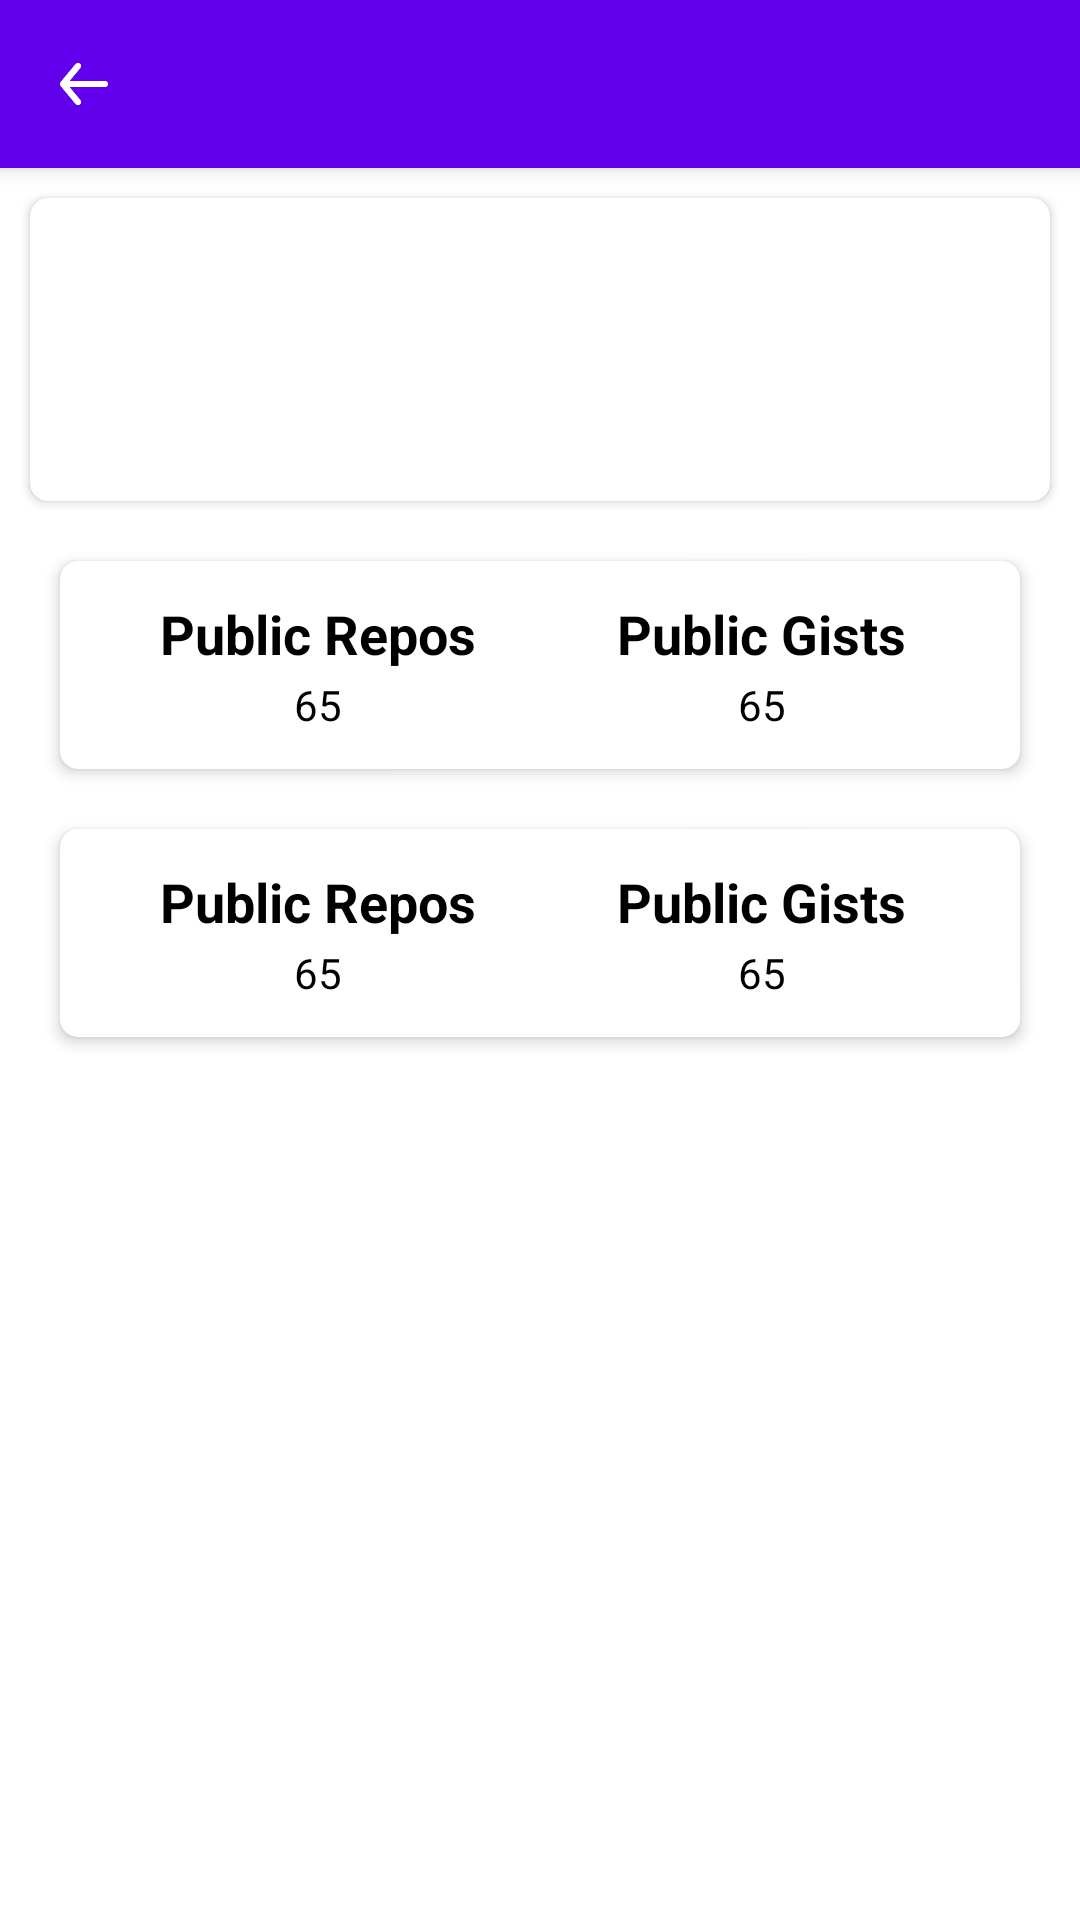

Layout XML and referenced resources for this Android screen:
<!-- AndroidManifest.xml: activity theme Theme.Light -->
<!-- res/layout/fragment_profile.xml -->
<?xml version="1.0" encoding="utf-8"?>
<androidx.constraintlayout.widget.ConstraintLayout xmlns:android="http://schemas.android.com/apk/res/android"
    xmlns:tools="http://schemas.android.com/tools"
    android:layout_width="match_parent"
    android:layout_height="match_parent"
    xmlns:app="http://schemas.android.com/apk/res-auto"
    tools:context=".presentation.profile.ProfileFragment">

    <include
        android:id="@+id/layoutAppBar"
        layout="@layout/layout_toolbar"/>

    <androidx.cardview.widget.CardView
        android:id="@+id/card_user_info"
        android:layout_width="match_parent"
        android:layout_height="wrap_content"
        app:layout_constraintTop_toBottomOf="@+id/layoutAppBar"
        app:layout_constraintStart_toStartOf="parent"
        app:layout_constraintEnd_toEndOf="parent"
        android:layout_margin="10dp"
        app:cardCornerRadius="6dp"
        app:cardElevation="2dp">

        <androidx.constraintlayout.widget.ConstraintLayout
            android:layout_width="match_parent"
            android:layout_height="match_parent"
            android:padding="8dp">

            <com.google.android.material.imageview.ShapeableImageView
                android:id="@+id/img_user"
                android:layout_width="85dp"
                android:layout_height="85dp"
                android:scaleType="centerCrop"
                app:shapeAppearanceOverlay="@style/ShapeAppearanceOverlay.App.CornerSize10Percent"
                app:srcCompat="@mipmap/ic_launcher"
                app:layout_constraintTop_toTopOf="parent"
                app:layout_constraintStart_toStartOf="parent"
                android:layout_marginStart="4dp"/>

            <TextView
                android:id="@+id/text_user_login"
                android:layout_width="wrap_content"
                android:layout_height="wrap_content"
                android:textSize="18sp"
                android:textColor="@color/black"
                android:textStyle="bold"
                app:layout_constraintStart_toEndOf="@+id/img_user"
                app:layout_constraintTop_toTopOf="parent"
                android:layout_marginTop="8dp"
                android:layout_marginStart="10dp"
                tools:text="@string/demo_user_name" />

            <TextView
                android:id="@+id/text_user_name"
                android:layout_width="wrap_content"
                android:layout_height="wrap_content"
                android:textSize="14sp"
                android:textColor="@color/black"
                app:layout_constraintStart_toEndOf="@+id/img_user"
                app:layout_constraintTop_toBottomOf="@+id/text_user_login"
                android:layout_marginTop="2dp"
                android:layout_marginStart="10dp"
                tools:text="@string/demo_user_real_name" />

            <TextView
                android:id="@+id/text_user_location"
                android:layout_width="wrap_content"
                android:layout_height="wrap_content"
                android:textSize="14sp"
                android:textColor="@color/black"
                app:layout_constraintStart_toEndOf="@+id/img_user"
                app:layout_constraintTop_toBottomOf="@+id/text_user_name"
                android:layout_marginTop="2dp"
                android:layout_marginStart="10dp"
                tools:text="@string/demo_user_location" />

        </androidx.constraintlayout.widget.ConstraintLayout>

    </androidx.cardview.widget.CardView>

    <include
        android:id="@+id/layout_user_repo_info"
        layout="@layout/card_user_more_info"
        android:layout_width="0dp"
        android:layout_height="wrap_content"
        android:layout_margin="20dp"
        app:layout_constraintStart_toStartOf="parent"
        app:layout_constraintEnd_toEndOf="parent"
        app:layout_constraintTop_toBottomOf="@+id/card_user_info"/>

    <include
        android:id="@+id/layout_user_follower_info"
        layout="@layout/card_user_more_info"
        android:layout_width="0dp"
        android:layout_height="wrap_content"
        android:layout_margin="20dp"
        app:layout_constraintStart_toStartOf="parent"
        app:layout_constraintEnd_toEndOf="parent"
        app:layout_constraintTop_toBottomOf="@+id/layout_user_repo_info"/>

</androidx.constraintlayout.widget.ConstraintLayout>
<!-- res/layout/layout_toolbar.xml (included above) -->
<?xml version="1.0" encoding="utf-8"?>
<com.google.android.material.appbar.AppBarLayout
    android:id="@+id/appBar"
    android:layout_width="match_parent"
    android:layout_height="?attr/actionBarSize"
    app:elevation="4dp"
    xmlns:android="http://schemas.android.com/apk/res/android"
    xmlns:app="http://schemas.android.com/apk/res-auto">

    <com.google.android.material.appbar.MaterialToolbar
        android:id="@+id/toolBar"
        android:layout_width="match_parent"
        android:layout_height="?attr/actionBarSize"
        app:navigationIcon="@drawable/ic_toolbar_back"
        app:navigationIconTint="@color/white"
        android:background="@color/purple_500"
        android:elevation="4dp"
        app:titleTextAppearance="@style/ToolbarTextAppearance"
        app:layout_scrollFlags="scroll|enterAlways|snap"
        style="@style/Widget.MaterialComponents.Toolbar.Primary" />

</com.google.android.material.appbar.AppBarLayout>
<!-- res/layout/card_user_more_info.xml (included above) -->
<?xml version="1.0" encoding="utf-8"?>
<androidx.cardview.widget.CardView xmlns:android="http://schemas.android.com/apk/res/android"
    xmlns:app="http://schemas.android.com/apk/res-auto"
    xmlns:tools="http://schemas.android.com/tools"
    android:layout_width="match_parent"
    android:layout_height="wrap_content"
    app:cardCornerRadius="6dp"
    app:cardElevation="3dp"
    app:cardBackgroundColor="@color/white">

    <androidx.constraintlayout.widget.ConstraintLayout
        android:layout_width="match_parent"
        android:layout_height="match_parent"
        android:padding="12dp">

        <TextView
            android:id="@+id/text_left_title"
            app:layout_constraintBottom_toTopOf="@+id/text_left_title_count"
            app:layout_constraintEnd_toStartOf="@+id/view_divider_1"
            app:layout_constraintStart_toStartOf="parent"
            app:layout_constraintTop_toTopOf="parent"
            tools:text="@string/text_public_repo"
            android:layout_width="wrap_content"
            android:layout_height="wrap_content"
            android:textColor="@color/black"
            android:textSize="18sp"
            android:textStyle="bold" />

        <TextView
            android:id="@+id/text_left_title_count"
            app:layout_constraintBottom_toBottomOf="parent"
            app:layout_constraintEnd_toStartOf="@+id/view_divider_1"
            app:layout_constraintStart_toStartOf="parent"
            app:layout_constraintTop_toBottomOf="@+id/text_left_title"
            tools:text="@string/demo_repo_count"
            android:layout_width="wrap_content"
            android:layout_height="wrap_content"
            android:layout_marginTop="2dp"
            android:textColor="@color/black"
            android:textSize="14sp" />

        <View
            android:id="@+id/view_divider_1"
            app:layout_constraintBottom_toBottomOf="parent"
            app:layout_constraintEnd_toEndOf="parent"
            app:layout_constraintStart_toStartOf="parent"
            app:layout_constraintTop_toTopOf="parent"
            android:layout_width="0.5dp"
            android:layout_height="0dp"
            android:background="@color/grey_500" />

        <TextView
            android:id="@+id/text_right_title"
            app:layout_constraintBottom_toTopOf="@+id/text_right_title_count"
            app:layout_constraintEnd_toEndOf="parent"
            app:layout_constraintStart_toStartOf="@+id/view_divider_1"
            app:layout_constraintTop_toTopOf="parent"
            tools:text="@string/text_public_gist"
            android:layout_width="wrap_content"
            android:layout_height="wrap_content"
            android:gravity="center"
            android:textColor="@color/black"
            android:textSize="18sp"
            android:textStyle="bold" />

        <TextView
            android:id="@+id/text_right_title_count"
            app:layout_constraintBottom_toBottomOf="parent"
            app:layout_constraintEnd_toEndOf="parent"
            app:layout_constraintStart_toStartOf="@+id/view_divider_1"
            app:layout_constraintTop_toBottomOf="@+id/text_right_title"
            tools:text="@string/demo_repo_count"
            android:layout_width="wrap_content"
            android:layout_height="wrap_content"
            android:layout_marginTop="2dp"
            android:textColor="@color/black"
            android:textSize="14sp" />

    </androidx.constraintlayout.widget.ConstraintLayout>

</androidx.cardview.widget.CardView>
<!-- resources referenced by this layout -->
<resources>
  <color name="black">#FF000000</color>
  <color name="grey_500">#9E9E9E</color>
  <color name="purple_500">#FF6200EE</color>
  <color name="white">#FFFFFFFF</color>
  <!-- drawable ic_toolbar_back (drawable) -->
  <vector xmlns:android="http://schemas.android.com/apk/res/android"
      android:width="24dp"
      android:height="24dp"
      android:viewportWidth="24"
      android:viewportHeight="24">
      <path
          android:pathData="M19,10.9999H7.135L10.768,6.6399C11.122,6.2159 11.064,5.5849 10.64,5.2319C10.215,4.8779 9.585,4.9359 9.232,5.3599L4.232,11.3599C4.193,11.4069 4.173,11.4619 4.144,11.5139C4.12,11.5559 4.091,11.5919 4.073,11.6379C4.028,11.7529 4.001,11.8739 4.001,11.9959C4.001,11.9969 4,11.9989 4,11.9999C4,12.0009 4.001,12.0029 4.001,12.0039C4.001,12.1259 4.028,12.2469 4.073,12.3619C4.091,12.4079 4.12,12.4439 4.144,12.4859C4.173,12.5379 4.193,12.5929 4.232,12.6399L9.232,18.6399C9.43,18.8769 9.714,18.9999 10,18.9999C10.226,18.9999 10.453,18.9239 10.64,18.7679C11.064,18.4149 11.122,17.7839 10.768,17.3599L7.135,12.9999H19C19.552,12.9999 20,12.5519 20,11.9999C20,11.4479 19.552,10.9999 19,10.9999Z"
          android:fillColor="#272727"
          android:fillType="evenOdd"/>
      <group>
          <clip-path
              android:pathData="M19,10.9999H7.135L10.768,6.6399C11.122,6.2159 11.064,5.5849 10.64,5.2319C10.215,4.8779 9.585,4.9359 9.232,5.3599L4.232,11.3599C4.193,11.4069 4.173,11.4619 4.144,11.5139C4.12,11.5559 4.091,11.5919 4.073,11.6379C4.028,11.7529 4.001,11.8739 4.001,11.9959C4.001,11.9969 4,11.9989 4,11.9999C4,12.0009 4.001,12.0029 4.001,12.0039C4.001,12.1259 4.028,12.2469 4.073,12.3619C4.091,12.4079 4.12,12.4439 4.144,12.4859C4.173,12.5379 4.193,12.5929 4.232,12.6399L9.232,18.6399C9.43,18.8769 9.714,18.9999 10,18.9999C10.226,18.9999 10.453,18.9239 10.64,18.7679C11.064,18.4149 11.122,17.7839 10.768,17.3599L7.135,12.9999H19C19.552,12.9999 20,12.5519 20,11.9999C20,11.4479 19.552,10.9999 19,10.9999Z"
              android:fillType="evenOdd"/>
          <path
              android:pathData="M0,0h24v24h-24z"
              android:fillColor="#272727"/>
      </group>
  </vector>
  <string name="demo_repo_count">65</string>
  <string name="demo_user_location">Dhaka, Bangladesh</string>
  <string name="demo_user_name">ImtiazDipto01</string>
  <string name="demo_user_real_name">Imtiaz Dipto</string>
  <string name="text_public_gist">Public Gists</string>
  <string name="text_public_repo">Public Repos</string>
  <style name="ShapeAppearanceOverlay.App.CornerSize10Percent" parent="">
          <item name="cornerSize">10%</item>
      </style>
  <style name="ToolbarTextAppearance">
          <item name="android:textStyle">bold</item>
          <item name="android:textSize">18sp</item>
          <item name="android:textColor">@color/black</item>
      </style>
  <style name="Theme.Light" parent="Theme.MaterialComponents.DayNight.NoActionBar">
          
          <item name="colorPrimary">@color/purple_500</item>
          <item name="colorPrimaryVariant">@color/purple_700</item>
          <item name="colorOnPrimary">@color/white</item>
          
          <item name="colorSecondary">@color/teal_200</item>
          <item name="colorSecondaryVariant">@color/teal_700</item>
          <item name="colorOnSecondary">@color/black</item>
          
          <item name="android:statusBarColor" tools:targetApi="l">?attr/colorPrimaryVariant</item>
          
      </style>
  <color name="purple_700">#FF3700B3</color>
  <color name="teal_200">#FF03DAC5</color>
  <color name="teal_700">#FF018786</color>
</resources>
